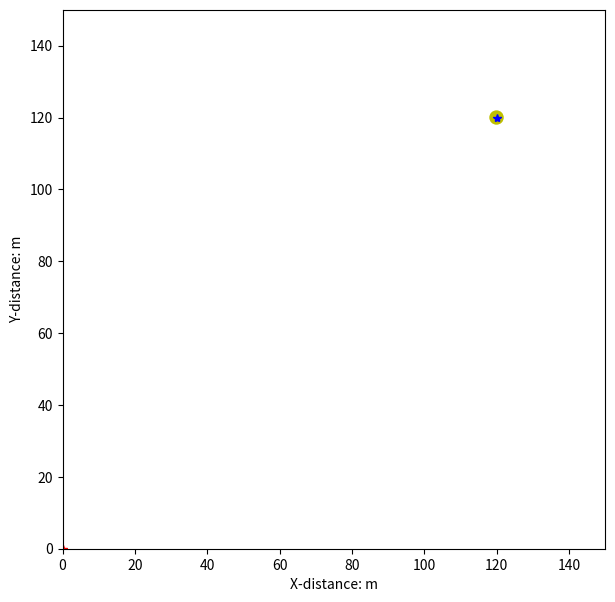

Recreate this plot in Python. (Note: this script raises an exception after producing the figure.)
"""
proposal dimension
potential map をグラフに表示

"""
import numpy as np
from matplotlib import pyplot as plt
from matplotlib import patches as pat
from matplotlib import cm

class goal():                          
    def __init__(self, locate, area):
        """   
        #Content:set up goal 
        diameter_size: size 実際の大きさ
        locate: goal position[x,y]  
        attracted_area: effective area [int a]影響を与える範囲
        """
        self.diameter_size = 0.1        
        self.locate_goal = locate
        self.attracted_area = area
    
    def get_locate(self, locate):
        self.locate_goal = locate

class obstacles():
    def __init__(self, obstacles = None):  
        """   
        Content: set up obstacles
        obstacles: ID and position array([x1,y1][x2,y2]..)
        """
        self.locate_obstacles = obstacles
        self.dynamic_obs_id = [0]
        self.obs_velocity_vector = [[-1, -1]]#needed proposal dimension
    
    def update_locate_obs(self):
        """   
        Content: update location dynamic obstacles ,assign dynamic obs id and displacement
        obstacles: ID and position array([x1,y1][x2,y2]..)
        self.obs_velocity_vector = [Vx, Vy]
        """
        for d in range(len(self.dynamic_obs_id)): 
           self.locate_obstacles[self.dynamic_obs_id[d]][0] += self.obs_velocity_vector[self.dynamic_obs_id[d]][0]
           self.locate_obstacles[self.dynamic_obs_id[d]][1] += self.obs_velocity_vector[self.dynamic_obs_id[d]][1]
        
class vehicles():
    def __init__(self, init_locate): 
        """   
        Content: set up obstacles
        diameter_size: size 実際の大きさ
        speed: vehicles
        """
        self.diameter = 0.5
        self.speed    = 0.1
        self.locate_vehicles = init_locate
        self.beforestep_vehicle = init_locate

    def find_vehicle_vector(self,locate_vehicle): #volocity_vector is needed for dynamic obs aboidance
        if self.beforestep_vehicle != locate_vehicle:
            vx = locate_vehicle[0]-self.beforestep_vehicle[0]
            vy = locate_vehicle[1]-self.beforestep_vehicle[1]
            self.beforestep_vehicle = locate_vehicle
            self.vehicle_vector = [vx,vy]
        else:
            self.vehicle_vector = [0,0]

    def get_locate(self, locate):     #update vehicle position
        self.locate_vehicles = locate
        return self.locate_vehicles
    
class calc_APF():    
    """
    content: calculate artifitial potential field
    dist_v2goal: include distance between vehicle and goal
    attracte_k, repulse_k: include  coefficient goal and obstacle
    vehicle_speed: update distance  
    repulse_area: effective area of obstacle
    """               
    def __init__(self,vehicles_speed):
        self.dist_v2goal = None     
        self.attracte_k  = 10
        self.repulse_k   = 0.3
        self.vehicles_speed = vehicles_speed
        self.repulsed_area = 5
    
    def calc_goal_dist_theta(self, locate_goal, locate_vehicles): #calculate distance between goal and vehicle
        self.dist_v2goal = np.sqrt((locate_goal[0]-locate_vehicles[0])**2+(locate_goal[1]-locate_vehicles[1])**2)

    def calc_obs_dist_theta(self, locate_obs, locate_vehicles): #calculate distance between obstacles and vehicle
        self.dist_v2obs = []
        self.theta_obs  = []
        self.obs_distandtheta = []
        for id in range(len(locate_obs)):
            self.dist_v2obs.append(np.sqrt((locate_obs[id][0]-locate_vehicles[0])**2+(locate_obs[id][1]-locate_vehicles[1])**2))
                     
    def calc_attractive_force(self, locate_goal, locate_vehicles): #calculate attractive_force 
        self.calc_goal_dist_theta(locate_goal, locate_vehicles)
        if self.dist_v2goal == 0:
            self.attforce = -1
        else:
            self.attforce = -1*self.attracte_k/self.dist_v2goal
    
    def calc_repulsive_force(self, locate_obs, locate_vehicles): #calculate repulse_force
        if len(locate_obs) == None:
            self.repforce = [0]
        else:
            self.repforce = [0]*len(locate_obs)
            self.calc_obs_dist_theta(locate_obs, locate_vehicles)
            for id in range(len(self.dist_v2obs)):
                flag = id not in obs.dynamic_obs_id
                if flag:
                    if self.dist_v2obs[id] <= 0:
                        self.repforce[id] = 1
                    elif self.repulsed_area >= self.dist_v2obs[id]:
                        self.repforce[id] = 1*self.repulse_k/self.dist_v2obs[id]
                    else: self.repforce[id] = 0 

    def calc_sum_potentialforce(self, locate_goal, locate_vehicles, locate_obs): #calculate sum attractive_force
        self.calc_attractive_force(locate_goal, locate_vehicles)    
        self.calc_repulsive_force(locate_obs, locate_vehicles)
        self.total_pot = self.attforce
        for id in range(len(self.repforce)):
            self.total_pot = self.total_pot + self.repforce[id]
        return self.total_pot
   
    def route_creater(self, locate_goal, locate_vehicles, locate_obs): #route_creater calculates movement amount from partitial differential of potential 
        current_potential = self.calc_sum_potentialforce(locate_goal, locate_vehicles, locate_obs)
        veh1.find_vehicle_vector(locate_vehicles)
        dimention.creat_leading_point(locate_vehicles)
        #print("current_poten      ",current_potential)
        current_potential += dimention.calc_dynamic_repulsive()
        #print("current_poten_after",current_potential)
        delt_poten_x = self.calc_sum_potentialforce(locate_goal, [locate_vehicles[0]+self.vehicles_speed, locate_vehicles[1]], locate_obs)
        delt_poten_y = self.calc_sum_potentialforce(locate_goal, [locate_vehicles[0] ,locate_vehicles[1]+self.vehicles_speed], locate_obs)
        partialdiffer_x = delt_poten_x - current_potential
        partialdiffer_y = delt_poten_y - current_potential
        synthesis_v = np.sqrt(partialdiffer_x**2+partialdiffer_y**2)
        partialdiffer_x /=synthesis_v/self.vehicles_speed*-1   #正規化らしい
        partialdiffer_y /=synthesis_v/self.vehicles_speed*-1
        return partialdiffer_x, partialdiffer_y

class plot_path(): #plot vehicle trajectory
    """
    set param  ploting path
    search about matplotlib with Internet
    """
    def __init__(self, start_position , goal_position):
        self.fig = plt.figure(figsize=(7,7))
        self.ploting_path = self.fig.add_subplot(111)
        self.ploting_path.set_xlabel('X-distance: m')
        self.ploting_path.set_ylabel('Y-distance: m')
        self.goal_position = goal_position
        self.start_position = start_position
        self._initialize_fig()

    def _initialize_fig(self):
        self.graph_range = [0, 150]
        plt.xlim([self.graph_range[0], self.graph_range[1]])
        plt.ylim([self.graph_range[0], self.graph_range[1]])
        self.ploting_path.plot(self.start_position[0], self.start_position[1], "*r")
        self.ploting_path.plot(self.goal_position[0], self.goal_position[1], "*b")
        circle_goal = pat.Circle(xy=(self.goal_position[0], self.goal_position[1]), radius=2, fc ="y")
        self.ploting_path.add_patch(circle_goal)
        self.plot_obs(obs.locate_obstacles)
    
    def plot_obs(self, obstacles): #plot set obstacles area
        r_area = APF.repulsed_area
        for i in range(len(obstacles)):
            if i not in obs.dynamic_obs_id:
                circle_obs = pat.Circle(xy=(obstacles[i][0],obstacles[i][1]), radius= r_area, fc ="b", alpha = 0.3)
                self.ploting_path.add_patch(circle_obs)
                self.ploting_path.plot(obstacles[i][0],obstacles[i][1], "xk")       
            else:
                ellipse_obs = pat.Ellipse(xy=(obs.locate_obstacles[i][0], obs.locate_obstacles[i][1]), width=obs.locate_obstacles[obs.dynamic_obs_id[id]][0]+obs.obs_velocity_vector[id][0], height=self.locate_leading_point[1]-obs.locate_obstacles[obs.dynamic_obs_id[id]][1]+obs.obs_velocity_vector[id][1], color="orange", alpha=0.8, angle=np.degrees(np.arctan2(obs.obs_velocity_vector[i][1],obs.obs_velocity_vector[i][0])))
                self.ploting_path.add_patch(ellipse_obs)
                self.ploting_path.plot(obstacles[i][0],obstacles[i][1], "xk")   

    def plot_vehicle(self, locate_vehile): #plot locate_vehicle 
        anime_array_source = self.ploting_path.plot(locate_vehile[0], locate_vehile[1], ".r")
        return anime_array_source

    def calc_all_potential(self): #calculate potential whole area
        pot = []
        for y_for_pot in range(self.graph_range[0], self.graph_range[1] + 1):
            tmp_pot = []
            for x_for_pot in range(self.graph_range[0], self.graph_range[1] + 1):
                veh1.locate_vehicles = [x_for_pot, y_for_pot]
                potential = APF.calc_sum_potentialforce(fgoal.locate_goal, veh1.locate_vehicles, obs.locate_obstacles)
                tmp_pot.append(potential)
            pot.append(tmp_pot)
        pot = np.array(pot)
        return pot
    
    def plot_3d_potential(self): #plot potential force to 3D gragh
        fig3d = plt.figure(figsize=(6,6), facecolor= "w")
        ax3d = fig3d.add_subplot(111, projection="3d")
        ax3d.tick_params(labelsize=7)    # 軸のフォントサイズ
        ax3d.set_xlabel("x", fontsize=10)
        ax3d.set_ylabel("y", fontsize=10)
        ax3d.set_zlabel("poten", fontsize=10)
        pot = self.calc_all_potential()
        x, y = np.meshgrid(np.arange(self.graph_range[0], self.graph_range[1] + 1), np.arange(self.graph_range[0], self.graph_range[1] + 1))
        surf = ax3d.plot_surface(x, y, pot, rstride=1, cstride=1, cmap= cm.coolwarm)
        plt.show()

class temporary_goal():
    """
    content: find the nearest obstacle on line from vehicle to goal and set temporary goal beside target obstacle
    """
    def __init__(self):
        self.tmp_goal_locate = None
        self.nearest_obs = None

    def calc_line_from_start2goal(self, locate_goal, locate_vehicles): #calc coefficient of line which pass start and goal 
        self.a = locate_goal[1]-locate_vehicles[1]
        self.b = locate_vehicles[0]-locate_goal[0]
        self.c = locate_vehicles[1]*locate_goal[0]-locate_goal[1]*locate_vehicles[0]

    def draw_line_from_start2goal(self, locate_goal, locate_vehicles): #plot_line which pass start and goal  
        startp = int(locate_vehicles[0])
        endp = int(locate_goal[0])
        if self.b != 0 and self.a != 0 :
            self.typeline = 0
            for x in range(startp, endp):
                y = (-1*self.a*x-self.c)/self.b
                path_fig.ploting_path.plot(x, y, ".k")
        elif self.b == 0 and self.a != 0:
            self.typeline = 1
            for y in range(startp, endp):
                x = locate_vehicles[0] 
                path_fig.ploting_path.plot(x, y, ".k")

        elif self.a == 0 and self.b != 0:
            self.typeline = 2
            for x in range(startp, endp):
                y = locate_vehicles[1] 
                path_fig.ploting_path.plot(x, y, ".k")
        else:
            print("set goal and start on same point")

    def detect_obs_ontheline(self, locate_obs): #judge which obstacles on the line
        if len(locate_obs) != 0:
            dist_from_line = [0]*len(locate_obs)
            self.register_id_obs = []
            self.Denominator = np.sqrt(self.a**2+self.b**2)
            for i in range(len(locate_obs)):
                if (fgoal.locate_goal[0]-veh1.locate_vehicles[0]) >= 0 :
                    if locate_obs[i][0] >= veh1.locate_vehicles[0] and locate_obs[i][0] <= fgoal.locate_goal[0]:
                        Numerator = abs(self.a*locate_obs[i][0]+self.b*locate_obs[i][1]+self.c)
                    else:
                        Numerator = -1
                elif (fgoal.locate_goal[0]-veh1.locate_vehicles[0]) < 0 :
                    if locate_obs[i][0] <= veh1.locate_vehicles[0] and locate_obs[i][0] >= fgoal.locate_goal[0]:
                        Numerator = abs(self.a*locate_obs[i][0]+self.b*locate_obs[i][1]+self.c)
                    else:
                        Numerator = -1
                else:
                    Numerator = -1
                if Numerator > 0:
                    dist_from_line[i] = Numerator/self.Denominator
                elif Numerator == 0:
                    dist_from_line[i] = 0
                else:
                    print("Numerator is < 0 because target_goal is out of range")
                    dist_from_line[i] = APF.repulsed_area + 1
                #print("id + dist_from_line", i, dist_from_line[i])
                if dist_from_line[i] < APF.repulsed_area:
                    self.register_id_obs.append(i)
                    print("found obs on line")
            if len(self.register_id_obs) == 0:
                self.register_id_obs = None 
                print("obs exist but not on line")      
        elif len(locate_obs) == 0:
            self.register_id_obs = None
            print(" obstacles no exist")
        
        if self.register_id_obs == None:
            print("ゴールまでの線上のobsは None")
        else:
            print("ゴールまでの線上のobsは",len(self.register_id_obs),"個だ")
    
    def find_nearest_obs(self): #find nearest obs on the line from vehicle
        if self.register_id_obs  != None:
            for i, id_obs in enumerate(self.register_id_obs):
                if i == 0:
                    self.nearest_obs = [id_obs, APF.dist_v2obs[id_obs]]
                else:
                    if self.nearest_obs[1] > APF.dist_v2obs[id_obs]:
                        self.nearest_obs = [id_obs, APF.dist_v2obs[id_obs]]
            print("車両最近傍のobsは[id, dist_fromvehicle]", self.nearest_obs)
        else:
            self.nearest_obs = None

    def calc_tempgoal_locate(self, Dfortemp, temp_locate): #ref https://qiita.com/tydesign/items/36b42465b3f5086bd0c5
        delta_fromobs = 1
        aD = self.slope_nomal*Dfortemp
        a2b2 = self.slope_nomal**2 + 1**2
        rr = APF.repulsed_area**2
        contain_root = np.sqrt((a2b2*rr) - Dfortemp**2)
        x1 = (aD - contain_root)/a2b2
        x1 += temp_locate[0] -delta_fromobs
        x2 = (aD + contain_root)/a2b2
        x2 += temp_locate[0] +delta_fromobs
        y1 = self.slope_nomal*x1 +self.intercept_nomal
        y2 = self.slope_nomal*x2 +self.intercept_nomal
        p1 = [x1,y1]
        p2 = [x2,y2]
        Numerator_p1 = abs(self.a*p1[0]+self.b*p1[1]+self.c)
        Numerator_p2 = abs(self.a*p2[0]+self.b*p2[1]+self.c)
        near_goal_dist = Numerator_p1/self.Denominator
        if near_goal_dist > Numerator_p2/self.Denominator:
            return p2
        else: 
            return p1 
            
    def set_temporary_goal(self): #set temporary goal
        if self.nearest_obs !=  None:
            temporary_goal_locate = [obs.locate_obstacles[self.nearest_obs[0]][0],obs.locate_obstacles[self.nearest_obs[0]][1]]
            self.slope_nomal = self.b/self.a                                                        #法線の傾きを求めてる
            self.intercept_nomal = temporary_goal_locate[1]-(self.slope_nomal*temporary_goal_locate[0])#法線の切片を求めてる
            Dfortemp = abs(self.slope_nomal*temporary_goal_locate[0]-temporary_goal_locate[1]+self.intercept_nomal)
            near_tmpgoal = self.calc_tempgoal_locate(Dfortemp, temporary_goal_locate)
            temporary_goal_locate = near_tmpgoal          
            path_fig.ploting_path.plot(temporary_goal_locate[0], temporary_goal_locate[1], "xr")
            return temporary_goal_locate
        else:
            print("not need to change goal")
            temporary_goal_locate = None
            return temporary_goal_locate 
        
    def draw_nomalline(self): #plot_line which pass start and goal  
        if self.nearest_obs != None:
            for x in range(50):
                y = self.slope_nomal*x + self.intercept_nomal
                if y >= 0 or y <= 50:
                    path_fig.ploting_path.plot(x, y,".g")
                else:
                    break

    def integrate_temporarygoal(self,locate_goal,locate_vehicles, locate_obs): #integrate this class function
        self.calc_line_from_start2goal(locate_goal,locate_vehicles)
        self.draw_line_from_start2goal( locate_goal, locate_vehicles)
        self.detect_obs_ontheline(locate_obs)
        self.find_nearest_obs()
        self.temp_goal = self.set_temporary_goal()
        self.draw_nomalline()
        print("changed_temp_goal",self.temp_goal)

class proposal_the_other_dimension():
    """
    direction_terms: decide angle range where dynamic obstacles come from
    kx, ky :coefficient with denominator of elipse
    """
    def __init__(self):
        self.direction_terms_forward = [np.sin(np.radians(60)),np.sin(np.radians(120))]
        self.direction_terms_side = [np.sin(np.radians(120)),np.sin(np.radians(210))]
        self.direction_terms_back = [np.sin(np.radians(210)),np.sin(np.radians(330))]
        self.kx ,self.ky = 10 ,10 
        self.minimum_repluse_area = 10
        self.leading_interval_coefficient = 8
    
    def creat_leading_point(self,locate_vehicles):
        dx = self.leading_interval_coefficient*veh1.vehicle_vector[0]
        dy = self.leading_interval_coefficient*veh1.vehicle_vector[1]
        self.locate_leading_point = [locate_vehicles[0]+dx,locate_vehicles[1]+dy ]
        path_fig.ploting_path.plot(self.locate_leading_point[0],self.locate_leading_point[1], ".b")

    def calc_dynamic_repulsive(self): #calculate dynamic repulse_force  ellipse shape
        self.total_repulsive_force = 0
        if len(obs.dynamic_obs_id) == None:
            self.dynamic_repforce = [0]
        else:
            self.dynamic_repforce= [0,0,0,0,0,0]*len(obs.dynamic_obs_id) #self.dynamic_repforce will contain [denom_x,denom_y,numer_x,numer_y,dynamic_repulse_area,dynamic_repulsive_potential]
            for id in range(len(obs.dynamic_obs_id)):
                denom_x = (self.kx*(obs.obs_velocity_vector[id][0])**2)
                denom_y = (self.ky*(obs.obs_velocity_vector[id][1])**2)
                print("denom x, denom_y",denom_x,denom_y)
                denom_x +=self.minimum_repluse_area
                denom_y +=self.minimum_repluse_area
                numer_x = ((self.locate_leading_point[0]-obs.locate_obstacles[obs.dynamic_obs_id[id]][0]-obs.obs_velocity_vector[id][0])**2)
                numer_y = ((self.locate_leading_point[1]-obs.locate_obstacles[obs.dynamic_obs_id[id]][1]-obs.obs_velocity_vector[id][1])**2)
                if denom_x + denom_y == 0:
                    dynamic_repulsive_area = 1 # error deal
                else:   
                        A = 0 if denom_x == 0 else (numer_x/denom_x)
                        B = 0 if denom_y == 0 else (numer_y/denom_y)
                        dynamic_repulsive_area = (A)+(B) -1 # dynamic_repulsive_area <= 0 indicates in or out ellipse 
                        print("dynamic rep area",dynamic_repulsive_area)
                if dynamic_repulsive_area <= 0:
                    dynamic_repulsive_poten = 1/np.sqrt((dynamic_repulsive_area +1))
                    print("vehicle in dynamic obs ellipse")
                else:
                    dynamic_repulsive_poten = 0

                self.dynamic_repforce[id] = [denom_x,denom_y,numer_x,numer_y,dynamic_repulsive_area,dynamic_repulsive_poten]
                self.total_repulsive_force += self.dynamic_repforce[id][5]
        return self.total_repulsive_force

def main(): 
    if APF.dist_v2goal == None:   #clac distance to reach goal at first time
        APF.calc_goal_dist_theta(fgoal.locate_goal, veh1.locate_vehicles)
        APF.calc_obs_dist_theta(obs.locate_obstacles, veh1.locate_vehicles)
        #temp_goal.integrate_temporarygoal(fgoal.locate_goal, veh1.locate_vehicles, obs.locate_obstacles)
        temp_goal.temp_goal = None #itijitekini 
        if temp_goal.temp_goal != None:
            target_goal = temp_goal.temp_goal
            judgereach_finalgoal = True
        elif temp_goal.temp_goal == None:
            target_goal = fgoal.locate_goal
            judgereach_finalgoal = False
    if APF.dist_v2goal != None:
        while (APF.dist_v2goal - veh1.diameter) > fgoal.diameter_size:  #iterate until reach goal    
            partialdiffer_x, partialdiffer_y = APF.route_creater(target_goal, veh1.locate_vehicles, obs.locate_obstacles)
            partialdiffer_x, partialdiffer_y = 10*partialdiffer_x, 10*partialdiffer_y #due to graph expaned, speed up
            veh1.locate_vehicles = [veh1.locate_vehicles[0]+partialdiffer_x, veh1.locate_vehicles[1]+partialdiffer_y]
            obs.update_locate_obs()
            path_fig._initialize_fig()
            print("veh, obs, veh.vector, leading point\n",veh1.locate_vehicles, obs.locate_obstacles, veh1.vehicle_vector,dimention.locate_leading_point)
            #print("total_dynamic_repulse",dimention.total_repulsive_force)
            anime_array_source = path_fig.plot_vehicle(veh1.locate_vehicles)
            plt.pause(0.02)    
            plt.cla()
        if judgereach_finalgoal:
            APF.dist_v2goal = None
            print("reach tempo goal but not reach final goal")
            plt.pause(0.02)  
            plt.cla()
            return main()
        else:
            print("finish and show 3d")
            #anime_gif = ani.ArtistAnimation(path_fig.fig, animation_array, interval=100)
            #anime_gif.save("proposal_gif2.gif", writer="pillow")
            path_fig.plot_3d_potential()


if __name__ == '__main__':
    fgoal = goal([120,120],10)
    obs = obstacles([[120,120]])
    veh1 = vehicles([0,0])
    APF = calc_APF(veh1.speed)
    path_fig = plot_path(veh1.locate_vehicles, fgoal.locate_goal)
    temp_goal = temporary_goal()
    dimention = proposal_the_other_dimension()
    animation_array = []
    main()
 